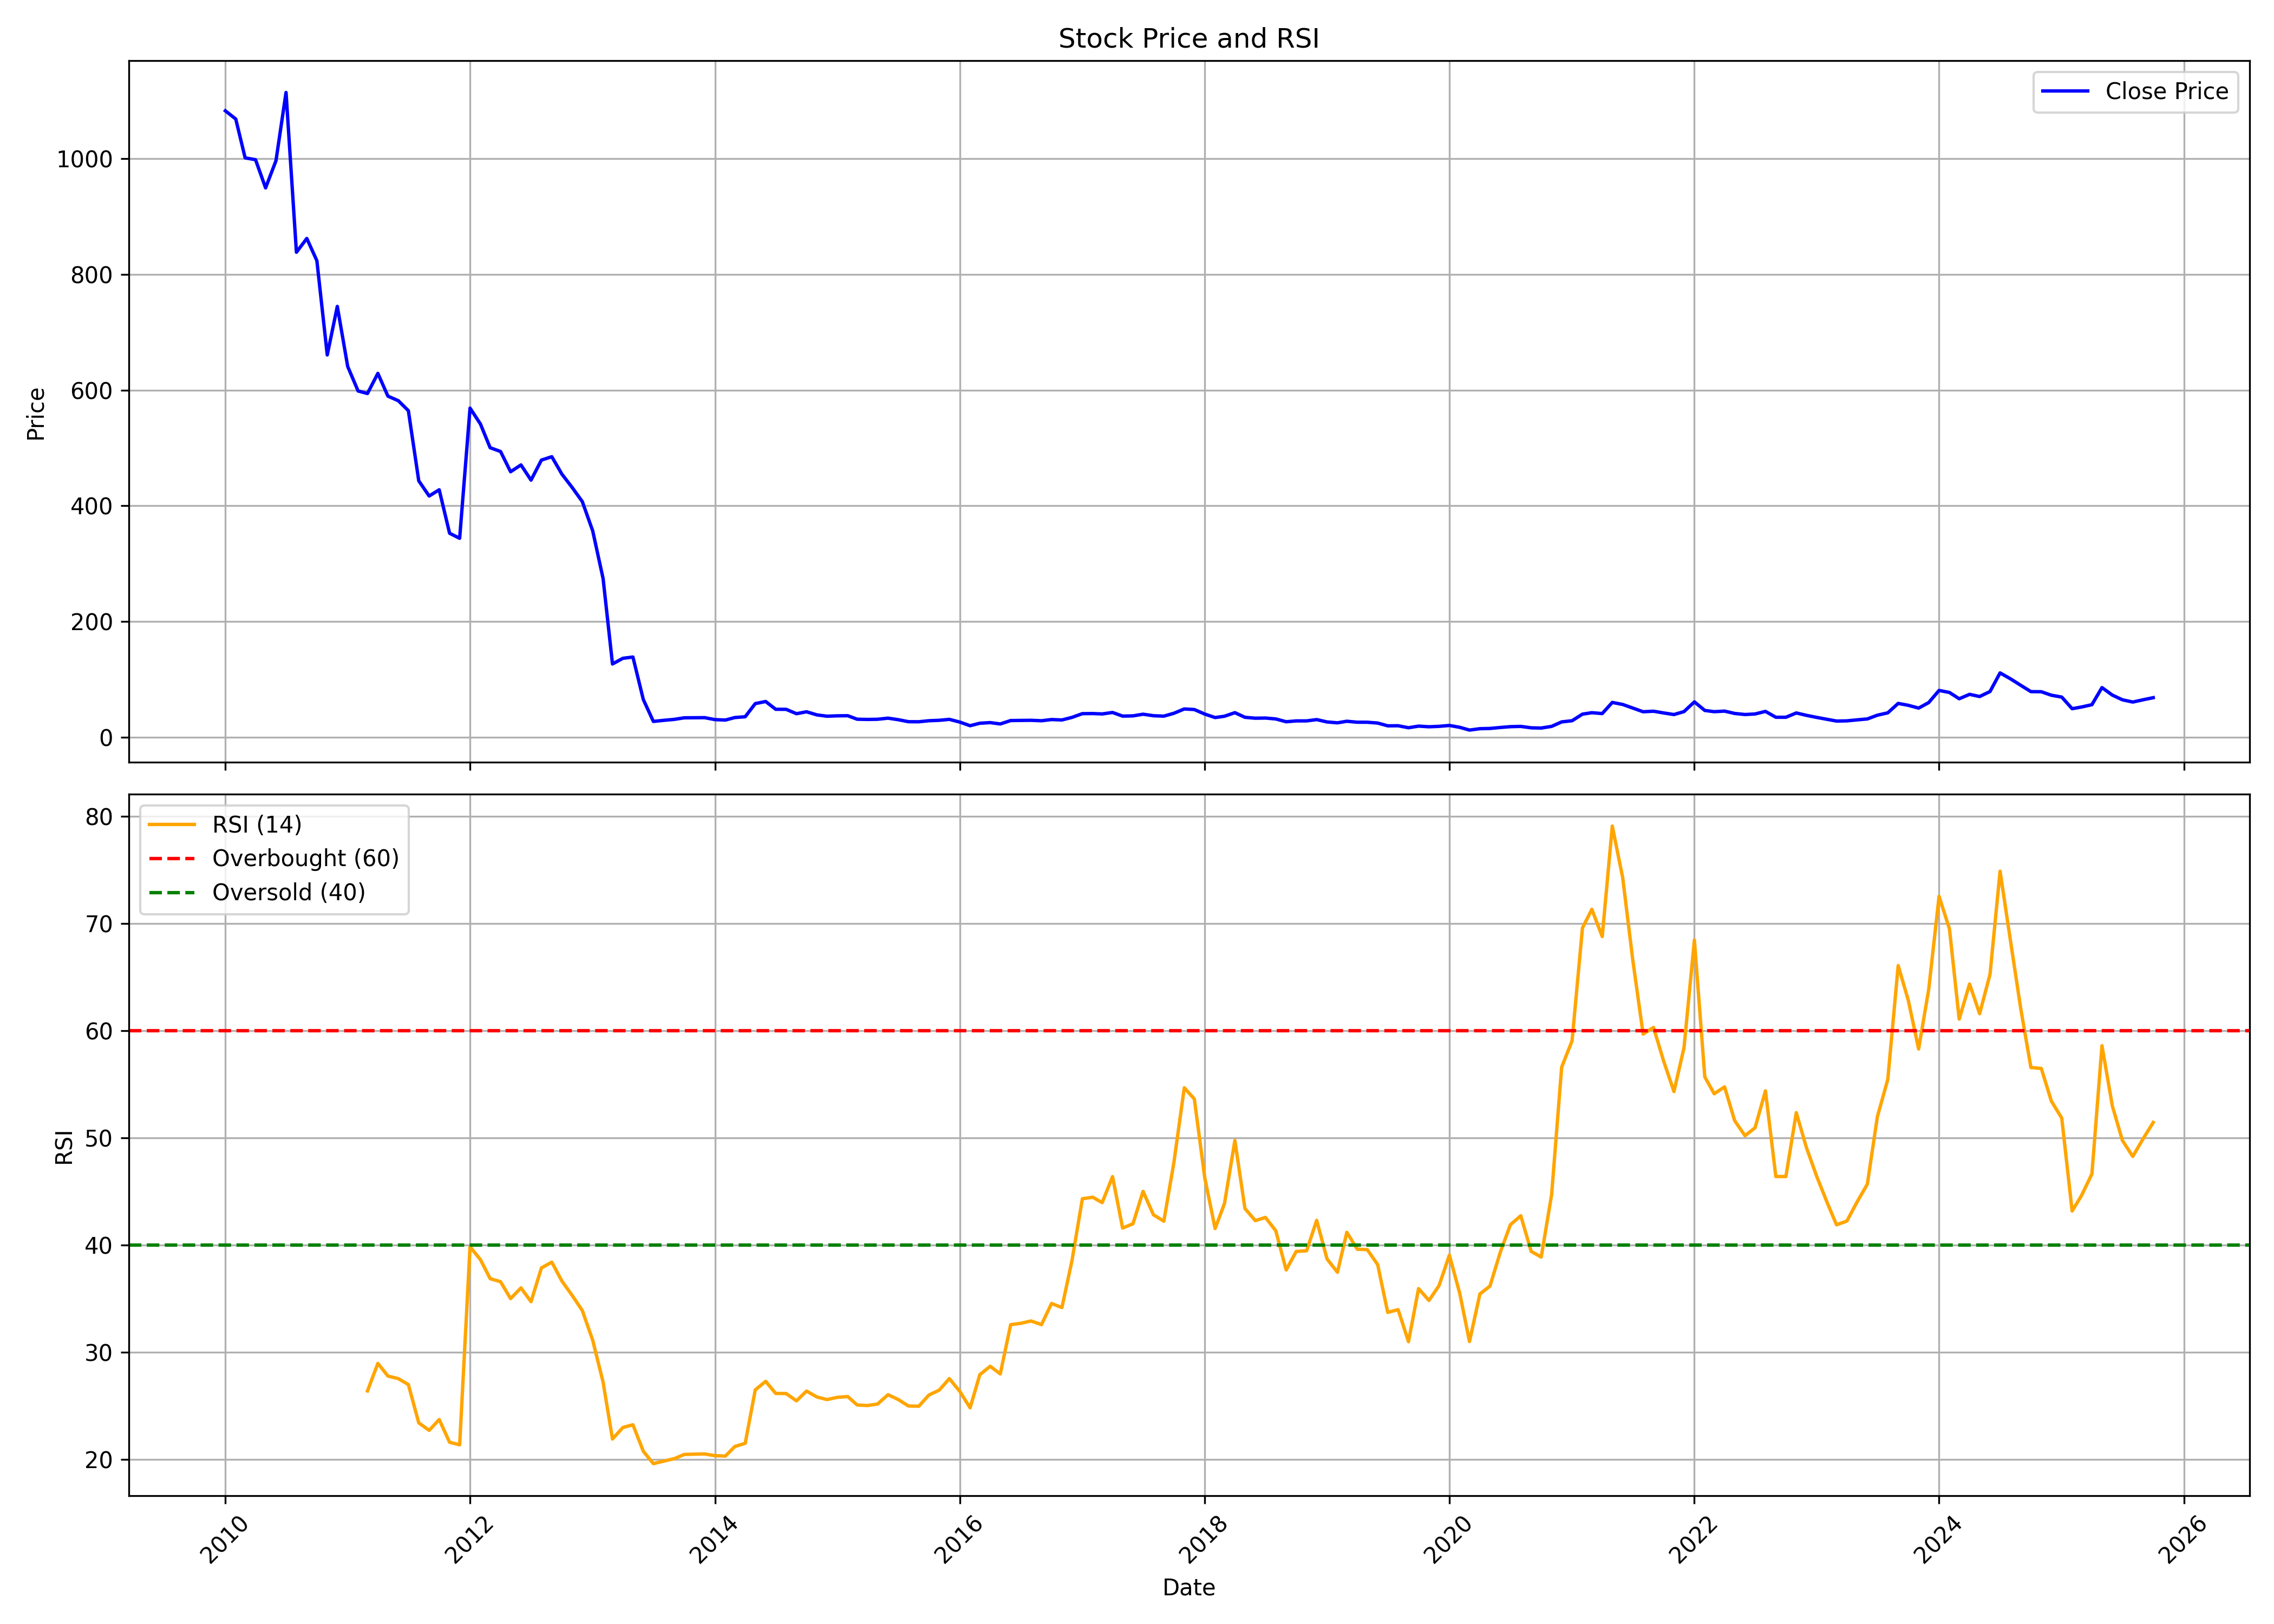

Values plotted in this chart, from the file beside it:
, date, symbol, open, high, low, close, volume, rsi
0, 2010-01-01, MMTC, 1141, 1252, 1055, 1083, 269520, 
1, 2010-02-01, MMTC, 1069, 1179, 1067, 1069, 167040, 
2, 2010-03-01, MMTC, 1069, 1107, 999, 1002, 105240, 
3, 2010-04-01, MMTC, 1009, 1115, 970.9, 998.6, 116400, 
4, 2010-05-01, MMTC, 991, 1013, 908.2, 949.8, 93060, 
5, 2010-06-01, MMTC, 935.3, 1179, 867.1, 996.8, 2056830, 
6, 2010-07-01, MMTC, 994.9, 1233, 870, 1115, 2855556, 
7, 2010-08-01, MMTC, 1140, 1140, 834.9, 838.5, 2132238, 
8, 2010-09-01, MMTC, 841.2, 948.9, 838.1, 862.3, 1090228, 
9, 2010-10-01, MMTC, 868.3, 889.3, 821.1, 823.9, 577227, 
10, 2010-11-01, MMTC, 828.9, 847, 650.3, 660.9, 453242, 
11, 2010-12-01, MMTC, 662.4, 777.1, 631.1, 744.9, 840579, 
12, 2011-01-01, MMTC, 747.3, 812.8, 631.8, 641, 735710, 
13, 2011-02-01, MMTC, 635.7, 677.6, 558.8, 598.6, 385883, 
14, 2011-03-01, MMTC, 602.4, 641.7, 552.8, 594.3, 629402, 26.37
15, 2011-04-01, MMTC, 596.1, 708.7, 589.7, 629.1, 1305646, 28.95
16, 2011-05-01, MMTC, 635.9, 636.9, 562.9, 589.7, 488216, 27.76
17, 2011-06-01, MMTC, 591, 639.9, 554.6, 581.8, 1067679, 27.52
18, 2011-07-01, MMTC, 585.2, 634.3, 561, 564.6, 1166049, 26.97
19, 2011-08-01, MMTC, 570.4, 585.8, 425.9, 443.3, 373529, 23.39
20, 2011-09-01, MMTC, 443.3, 478.8, 415.1, 417, 323803, 22.69
21, 2011-10-01, MMTC, 412.6, 451.5, 400.9, 427.8, 220506, 23.7
22, 2011-11-01, MMTC, 427.3, 431.7, 335.5, 352.6, 154358, 21.58
23, 2011-12-01, MMTC, 359.7, 369.3, 278.6, 343.9, 1708022, 21.34
24, 2012-01-01, MMTC, 338, 644.1, 323, 569, 36477570, 39.82
25, 2012-02-01, MMTC, 573.6, 588, 482.4, 541.5, 3302922, 38.63
26, 2012-03-01, MMTC, 550.8, 575.9, 494.2, 500.5, 2137909, 36.86
27, 2012-04-01, MMTC, 500.9, 520.2, 427.3, 494, 1457935, 36.57
28, 2012-05-01, MMTC, 494, 538.5, 457.1, 459, 6767501, 34.99
29, 2012-06-01, MMTC, 459.2, 496.2, 427.9, 470.8, 5561296, 35.99
30, 2012-07-01, MMTC, 472.4, 505.1, 423.9, 444.5, 3965768, 34.71
31, 2012-08-01, MMTC, 446.7, 548.5, 444.2, 479.2, 13477369, 37.86
32, 2012-09-01, MMTC, 482.7, 520.7, 468.7, 485, 5539154, 38.39
33, 2012-10-01, MMTC, 486.7, 493.3, 451, 454.9, 2367840, 36.63
34, 2012-11-01, MMTC, 456.7, 495.6, 418, 431.5, 5139491, 35.28
35, 2012-12-01, MMTC, 433.2, 445.9, 395.5, 407.3, 1564025, 33.88
36, 2013-01-01, MMTC, 411.3, 418.1, 353.6, 356.7, 1382858, 31.1
37, 2013-02-01, MMTC, 355.5, 414.7, 269.2, 274.3, 15361837, 27.19
38, 2013-03-01, MMTC, 271.1, 277.3, 125.2, 126.6, 42056939, 21.89
39, 2013-04-01, MMTC, 124.9, 155.6, 123.3, 136.4, 6664343, 22.96
40, 2013-05-01, MMTC, 136.4, 178.3, 133.8, 138.6, 10520923, 23.22
41, 2013-06-01, MMTC, 137.2, 145.7, 65.1, 65.1, 3128937, 20.74
42, 2013-07-01, MMTC, 61.85, 61.85, 26.67, 27.27, 58821797, 19.59
43, 2013-08-01, MMTC, 26.89, 34.54, 23.7, 29.15, 24749239, 19.83
44, 2013-09-01, MMTC, 29.03, 35.92, 28.84, 30.78, 15526018, 20.05
45, 2013-10-01, MMTC, 30.69, 35.32, 30.69, 33.5, 20889079, 20.44
46, 2013-11-01, MMTC, 33.28, 36.67, 31.84, 33.69, 24165002, 20.47
47, 2013-12-01, MMTC, 33.73, 35.1, 31.55, 33.79, 18457459, 20.49
48, 2014-01-01, MMTC, 33.79, 34.94, 30.11, 30.37, 15571986, 20.33
49, 2014-02-01, MMTC, 30.46, 31.46, 29.35, 29.67, 6306405, 20.3
50, 2014-03-01, MMTC, 29.63, 35.8, 28.96, 33.98, 38477050, 21.19
51, 2014-04-01, MMTC, 34.2, 41.88, 33.53, 35.36, 73537497, 21.49
52, 2014-05-01, MMTC, 35.36, 65.47, 34.01, 58.08, 156942570, 26.47
53, 2014-06-01, MMTC, 58.47, 68.25, 57.54, 61.73, 96233965, 27.27
54, 2014-07-01, MMTC, 62.02, 65.09, 48.08, 48.24, 50781101, 26.14
55, 2014-08-01, MMTC, 47.34, 51.6, 44.79, 48.17, 36816199, 26.13
56, 2014-09-01, MMTC, 47.98, 50.16, 38.23, 40.63, 30465341, 25.45
57, 2014-10-01, MMTC, 40.81, 45.04, 39.11, 43.95, 18038640, 26.36
58, 2014-11-01, MMTC, 44.01, 46.54, 38.37, 38.53, 18982544, 25.81
59, 2014-12-01, MMTC, 38.95, 40.52, 31.39, 36.29, 35816145, 25.57
... 130 more rows
